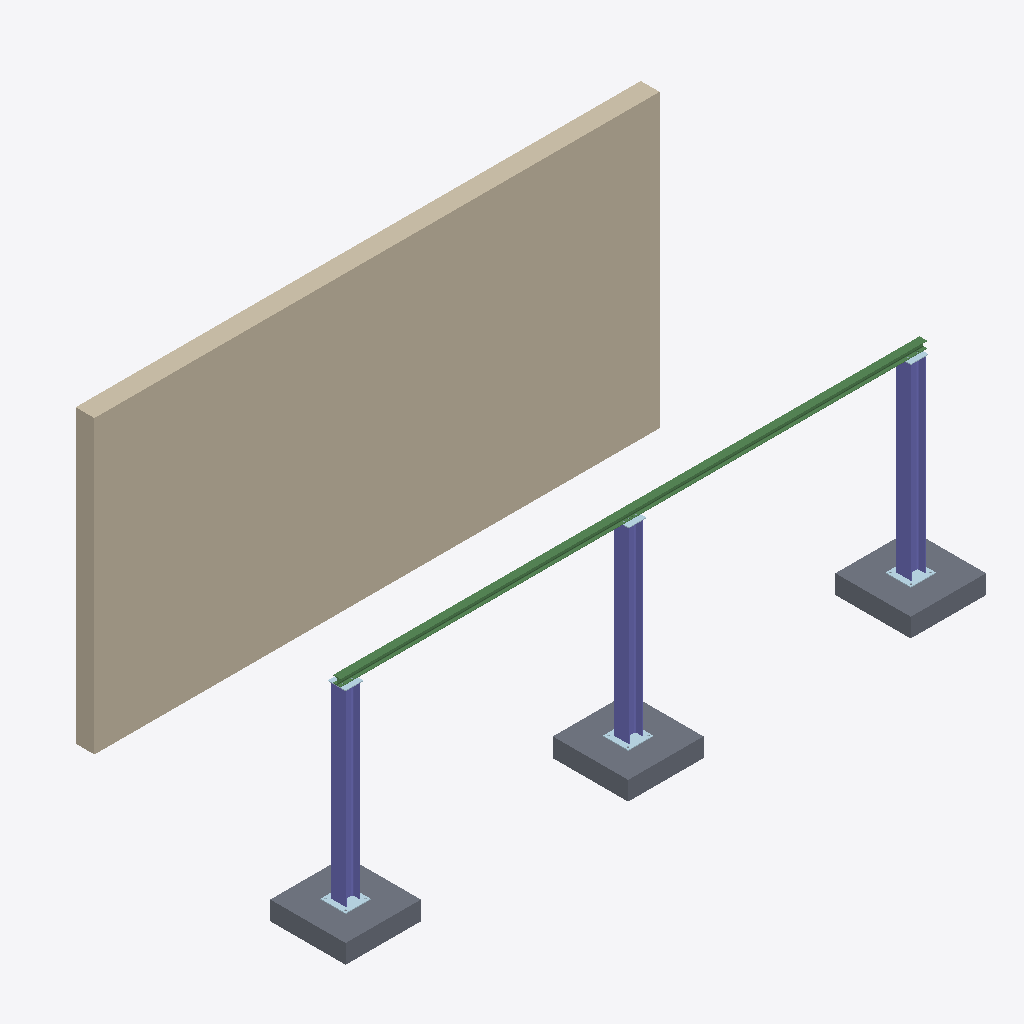
Isometric view of an IFC building model (IFC-SPF (STEP), schema IFC4, length unit metre), seen from the south-west, elements coloured by IFC class: 6 plates (pale blue), 3 slabs (grey), 3 columns (violet), 2 beams (green), 1 wall (beige).
Extent 10.2 m × 4.9 m × 4.9 m (x, y, z). Storeys (1): Piano Terra at 0.00 m. Elements (15): 6 IfcPlate, 3 IfcColumn, 3 IfcSlab, 2 IfcBeam, 1 IfcWall.

HEADER;
FILE_DESCRIPTION(('ViewDefinition[DesignTransferView]'),'2;1');
FILE_NAME('steel_structure.ifc','2023-07-28T00:14:09+02:00',(''),(''),'IfcOpenShell v0.7.0-fc50bdd3a','BlenderBIM [number]','');
FILE_SCHEMA(('IFC4'));
ENDSEC;
DATA;
#1=IFCPROJECT('37q_JkRp5FEP$tuMiMGmG5',$,'My Project',$,$,$,$,(#14,#26),#9);
#30=IFCSITE('0LH3_D8u9ACuwcTIPv$c8j',$,'My Site',$,$,#53,$,$,$,$,$,$,$,$);
#36=IFCBUILDING('0MWFKSosf2vveosZwIbS$1',$,'My Building',$,$,#59,$,$,$,$,$,$);
#42=IFCBUILDINGSTOREY('0hI_YI451D_hthPDWvK21b',$,'Piano Terra',$,$,#65,$,$,$,0.300000011920929);
#13428=IFCWALL('3$1JZa1Kn51xyHzoon5TEP',$,'Wall',$,$,#13497,#13435,$,$);
#125=IFCSLAB('3vz7hJCVX3dOVNhriHYdIg',$,'Plinto',$,$,#1111,#141,$,$);
#9180=IFCSLAB('3Q4aUICZnERgVR8QRYYgLt',$,'Plinto',$,$,#9983,#9195,$,$);
#9480=IFCSLAB('2hJOKLtyf3cAkkm_PKfTPX',$,'Plinto',$,$,#9998,#9495,$,$);
#9514=IFCCOLUMN('2$bpyzS$z9aw13sheHQr$n',$,'Colonna',$,$,#10003,#9529,$,$);
#213=IFCCOLUMN('10JfuBKCj1A8N5uo46OqGZ',$,'Colonna',$,$,#9854,#225,$,$);
#9214=IFCCOLUMN('0cn$pMiKT8NRLMqrnKd2YJ',$,'Colonna',$,$,#9988,#9229,$,$);
#9956=IFCBEAM('3QczqUlczFeh1Jir6JQEhs',$,'Beam',$,$,#10023,#9967,$,$);
#8066=IFCBEAM('2bh0f6mcLEkef4DX8EciaG',$,'Beam',$,$,#10682,#8078,$,$);
#257=IFCPLATE('0jbqwcNdn1CQTZhET8iETS',$,'Piastra di base',$,$,#1121,#269,$,.CURTAIN_PANEL.);
#9251=IFCPLATE('2UVdZuMEX58OOE7boJvGqr',$,'Piastra di base',$,$,#9993,#9458,$,.CURTAIN_PANEL.);
#9551=IFCPLATE('2cG8xS0UD2avRiiHqs33Na',$,'Piastra di base',$,$,#10008,#9758,$,.CURTAIN_PANEL.);
#737=IFCPLATE('3_XQ_prHH9PP_0nBOE0HRc',$,'Piastra di sommità',$,$,#8307,#940,$,.CURTAIN_PANEL.);
#9902=IFCPLATE('0phCkMLNf46OpHOSyp5uPG',$,'Piastra di sommità',$,$,#10013,#9917,$,.CURTAIN_PANEL.);
#12829=IFCPLATE('1mddcQ_Yj4d9q7U3Y4pDcS',$,'Piastra di sommità',$,$,#12880,#12844,$,.CURTAIN_PANEL.);
ENDSEC;